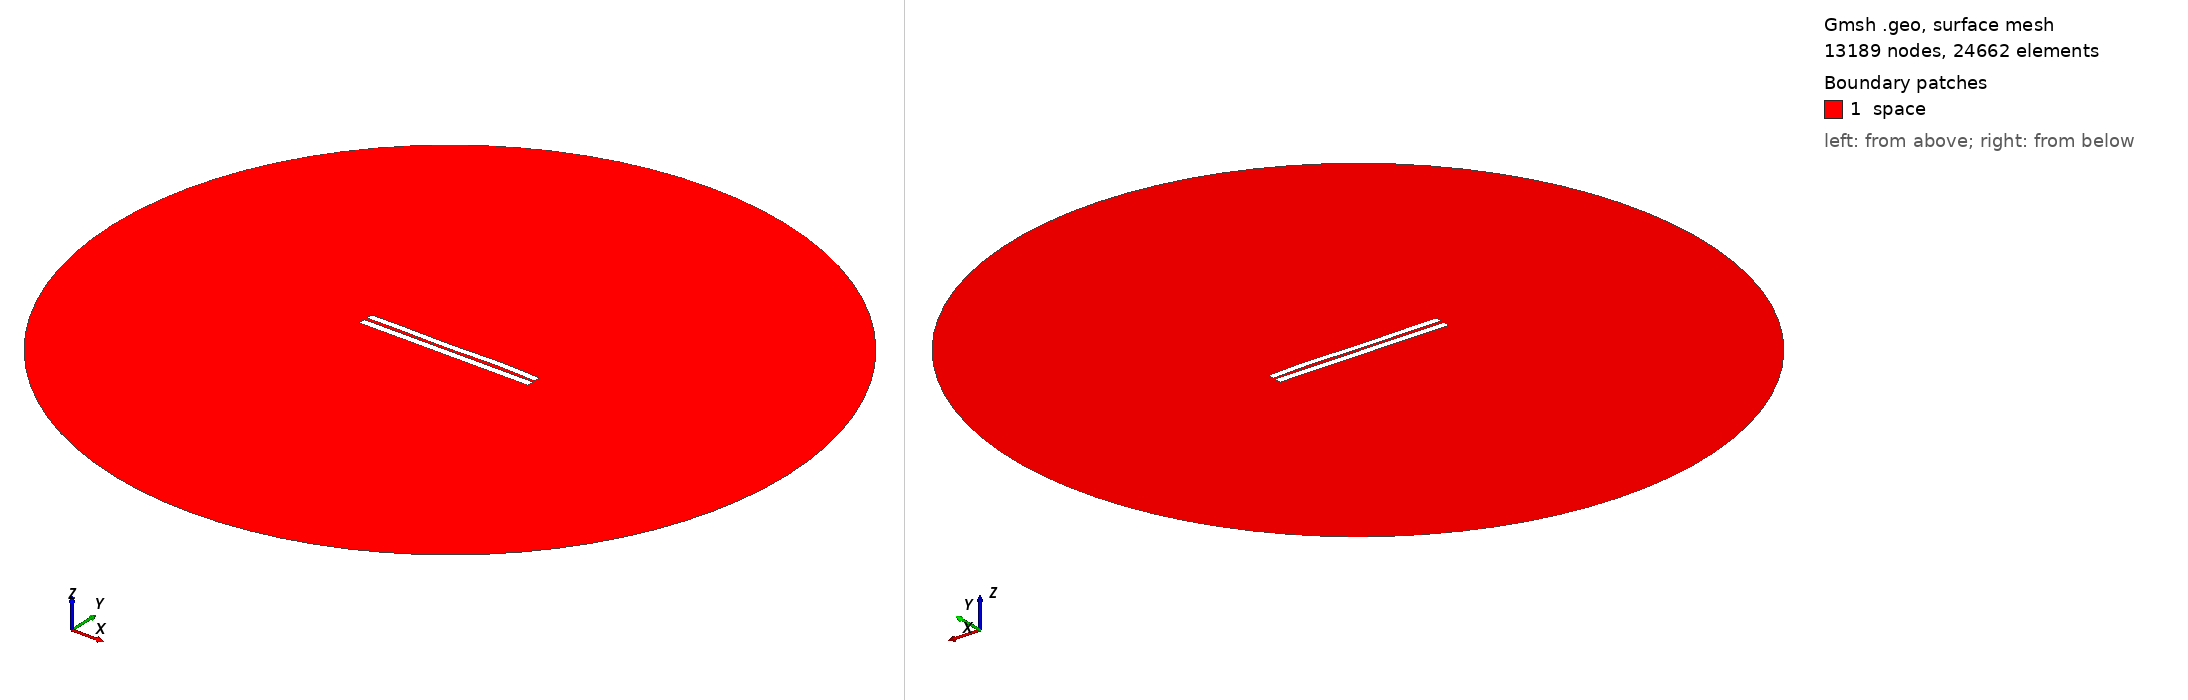

Gmsh geometry script, surface-meshed: 13189 nodes, 24662 surface elements. Boundary patches (legend numbers): 1 space. Left view from above one corner, right view from below the opposite corner. Legend entries are the model's physical surfaces. The drawing asked Gmsh for element sizes between 1% and 20% of the model's largest extent; the script's own settings can give other sizes.

=== 3930.geo (drawn) ===
//---------------------------------------
// Geometry kernel
//---------------------------------------

SetFactory("OpenCASCADE");



//---------------------------------------
// Parameters of the geometry
//---------------------------------------

// Overetch of the upper plate
overetch = 0.125;

// Distance between the plates
distance = 1.75;

// Discretization over the x axis (for the deformation)
nx = 50; 

// Length of the plate
L = 100 - overetch; 

// Number of modes
n = 4; 

// 1st mode coefficient
coeff(1) = -0.075;
beta(1) = 0.596864 * 3.1415926535 / L;

// 2nd mode coefficient
coeff(2) = 0.0;
beta(2) = 1.49418 * 3.1415926535 / L;

// 3rd mode coefficient
coeff(3) = -0.15;
beta(3) = 2.50025 * 3.1415926535 / L;

// 4th mode coefficient
coeff(4) = 0.15;
beta(4) = 3.49999 * 3.1415926535 / L;



//---------------------------------------
// Upper plate (deformed rectangle)
//---------------------------------------

// Coordiantes of the upper plate
xmin = -50;
xmax = 50 - overetch;

// Height of the upper plate
yheight = 4 - 2 * overetch;

// Indexes of the points
UpperID[] = {};
LowerID[] = {};
LeftID[] = {};
RightID[] = {};

// Point index
p = 1;

// Horizontal edges
For i In {1:nx}
    x = xmin + (i-1)*(xmax - xmin)/(nx-1);

    y_bottom = distance / 2 + overetch;
    For j In {1:n}
        C = (Cosh(beta(j)*L) + Cos(beta(j)*L)) / (Sinh(beta(j)*L) + Sin(beta(j)*L));
        y_bottom  = y_bottom + coeff(j) * (Cosh(beta(j)*(x+50)) - Cos(beta(j)*(x+50)) - C * (Sinh(beta(j)*(x+50)) - Sin(beta(j)*(x+50))));
    EndFor

    y_top = y_bottom + yheight;

    Point(p) = {x, y_top, 0, 1.0};
    UpperID[i] = p;
    p = p + 1;

    Point(p) = {x, y_bottom, 0, 1.0};
    LowerID[i] = p;
    p = p + 1;
EndFor

// Create point lists
UpperPts[] = {}; LowerPts[] = {};
For i In {1:nx}
  UpperPts[] += {UpperID[i]};
  LowerPts[] += {LowerID[i]};
EndFor

// Build splines
Spline(1) = {UpperPts[]};
Spline(2) = {LowerPts[]};
Line(3) = {LowerPts[nx-1], UpperPts[nx-1]};
Line(4) = {LowerPts[0], UpperPts[0]};

// Build the plane surface
Curve Loop(1) = {2, 3, -1, -4};
Plane Surface(1) = {1};



//---------------------------------------
// Lower plate (rectangle)
//---------------------------------------

// Vertices
Point(1001) = {-50, -1, 0, 1.0};
Point(1002) = { 50, -1, 0, 1.0};
Point(1003) = { 50,  -5, 0, 1.0};
Point(1004) = {-50,  -5, 0, 1.0};

// Edges
Line(5) = {1001, 1002};
Line(6) = {1002, 1003};
Line(7) = {1003, 1004};
Line(8) = {1004, 1001};

// Plane surface
Line Loop(2) = {5, 6, 7, 8};
Plane Surface(2) = {2}; 



//---------------------------------------
// Outer (fictious) boundary
//---------------------------------------

// Points
Point(1005) = {0, 0, 0};       // Center
Point(1006) = {200, 0, 0};     // Start point
Point(1007) = {0, 200, 0};     // 90 degrees
Point(1008) = {-200, 0, 0};    // 180 degrees
Point(1009) = {0, -200, 0};    // 270 degrees

// Circle arcs (each needs start, center, end)
Circle(9) = {1006, 1005, 1007};
Circle(10) = {1007, 1005, 1008};
Circle(11) = {1008, 1005, 1009};
Circle(12) = {1009, 1005, 1006};

// Plane surface for the entire domain
Curve Loop(3) = {9, 10, 11, 12};
Surface(3) = {3};

// Subtract the plates from the whole domain to obtain the actual domain where we want to solve the equations
BooleanDifference{ Surface{3}; Delete; }{ Surface{1}; Surface{2}; Delete; }




//---------------------------------------
// Transfinite Lines/Curves
//---------------------------------------

// Set the number of points on the boundaries
r = 7;

// Plates
Transfinite Curve {1, 2} = 50*r Using Progression 1;
Transfinite Curve {3, 4} = 2*r Using Progression 1;
Transfinite Line {5, 7} = 50*r Using Progression 1;
Transfinite Line {6, 8} = 2*r Using Progression 1;

// Outer boundary
Transfinite Line {9, 10, 11, 12} = 20 Using Progression 1;



//---------------------------------------
// Physical groups
//---------------------------------------                

// Physical curves (boundaries)
Physical Line("force_segment", 10) = {2};
Physical Line("upper_plate", 11) = {1, 3, 4};
Physical Line("lower_plate", 12) = {5, 6, 7, 8};
Physical Line("boundary", 20) = {9, 10, 11, 12};

// Physical Surfaces
Physical Surface("space", 30) = {3};



//---------------------------------------
// 6. Generate the Mesh
//---------------------------------------

// 2D mesh generation
Mesh 2;
